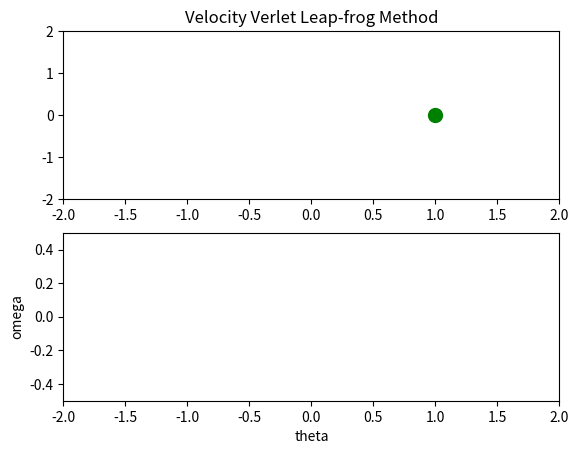

Write Python code to recreate this figure. (Note: this script raises an exception after producing the figure.)
"""
Program: The dynamic simulation of Simple harmonic oscillator and simple pendulum 

[redacted]
Email: [email redacted]

license: BSD
Please feel free to use and modify this, but keep the above information. Thanks!
"""
#===============================================================================
import numpy as np
import copy
import math
from matplotlib import pyplot as plt
from matplotlib import animation
#===============================================================================
# 1. 弹簧振子：显式欧拉法
# 2. 弹簧振子：隐式欧拉法
# 3. 弹簧振子：梯形欧拉法
# 4. 单　　摆：速度Verlet蛙跳法
itype = 4
#-------------------------------------------------------------------------------
m     = 15      # 质量
k     = 0.5     # 劲度系数
x     = [1, 0]  # 初始位置 x
v     = [0, 0]  # 初始速度 x
w     = (k/m)**0.5
dt    = 0.1     # 时间步长
nt    = 1
g     = 9.8
l     = 50
#-------------------------------------------------------------------------------
xx    = []
vv    = []
#-------------------------------------------------------------------------------
# Constants
a = dt
b = -k/m * dt
c = 1.0 / (1.0 + (w*dt)**2)
p = 1.0 / (1.0 + (w*dt/2.0)**2)
q =       (1.0 - (w*dt/2.0)**2)
#-------------------------------------------------------------------------------
if (itype==1):
   title="Explicit Euler Method"
   xlable="x"
   ylable="y"
elif (itype==2):
   title="Implicit Euler Method"
   xlable="x"
   ylable="y"
elif (itype==3):
   title="Trapezoid Euler Method"
   xlable="x"
   ylable="y"
elif (itype==4):
   title="Velocity Verlet Leap-frog Method"
   xlable="theta"
   ylable="omega"
#-------------------------------------------------------------------------------
fig = plt.figure(1)
#-------------------------------------------------------------------------------
ax1 = fig.add_subplot(211, xlim = (-2,2), ylim = (-2,2))
line1, = ax1.plot(x[0], x[1], 'og', markersize=10)
ax1.set_title(title)
#-------------------------------------------------------------------------------
ax2 = fig.add_subplot(212, xlim = (-2,2), ylim = (-0.5,0.5))
ax2.set_xlabel(xlable)
ax2.set_ylabel(ylable)
line2, = ax2.plot(xx, vv, linestyle="-", label='u(t)', markersize=1)
#===============================================================================
def fun(x):
   return [-g/l * math.sin(x[0]), -g/l * math.sin(x[1])]
#===============================================================================
def dynamics(fun, k, m, x, v, dt, nt, itype):
   for n in range(nt):
      x0 = copy.deepcopy(x)
      v0 = copy.deepcopy(v)
      f0 = fun(x0)
      for i in range(len(x)):
         if (itype==1):
            x[i] =      x0[i] + a * v0[i]
            v[i] =  b * x0[i] +     v0[i]
         elif(itype==2):
            x[i] = (    x0[i] + a * v0[i]) * c
            v[i] = (b * x0[i] +     v0[i]) * c
         elif(itype==3):
            x[i] = (q * x0[i] + a * v0[i]) * p
            v[i] = (b * x0[i] + q * v0[i]) * p
         elif(itype==4):
            x[i] = x0[i] + v0[i] * dt + 0.5 * f0[i] * dt**2
            x1   = copy.deepcopy(x)
            f1   = fun(x1)
            v[i] = v0[i] + 0.5 * (f0[i]+f1[i]) * dt
#===============================================================================
def plot_ball(i, x):
   line1.set_data(x[0], x[1])
   return line1,
#===============================================================================
def plot_line(i, x):
   x0 = copy.deepcopy(x)
   v0 = copy.deepcopy(v)
   xx.append(x0[0])
   vv.append(v0[0])
   line2.set_data(xx, vv)
   return line2,
#===============================================================================
def updateALL(i):
   dynamics(fun, k, m, x, v, dt, nt, itype)
   a = plot_ball(i, x)
   b = plot_line(i, x)
   return a + b
#===============================================================================
anim  = animation.FuncAnimation(fig, updateALL, frames=1, interval=10, blit=True, repeat=True)
plt.show()